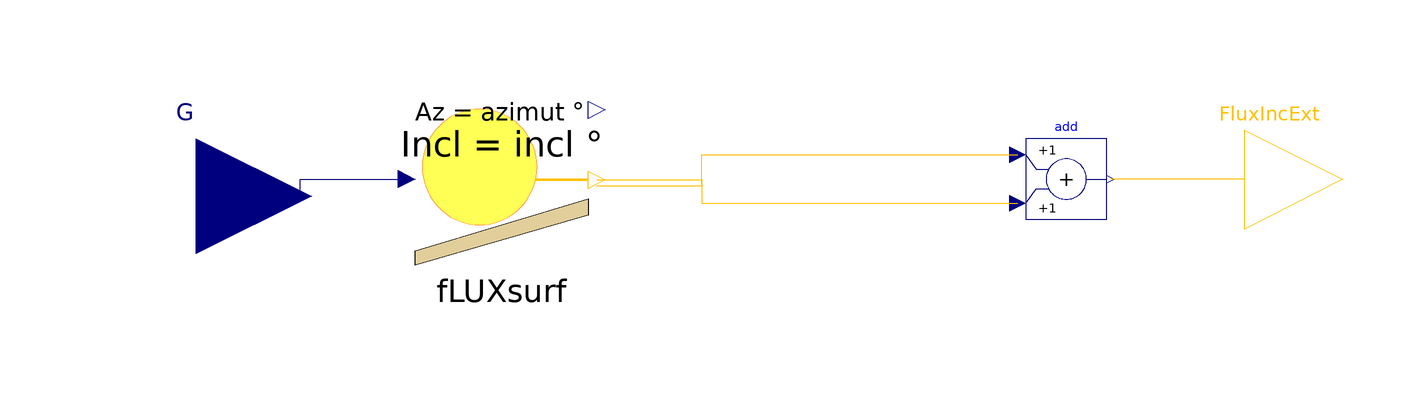

The component connection diagram of the Modelica model below, drawn from its own Placement and Line annotations.

model FLUXsurfLWRinc
  "Calculation of global incident irradiance on a particular surface"

  FLUXsurf fLUXsurf(
    albedo=albedo,
    azimut=azimut,
    incl=incl,
    diffus_isotrope=diffus_isotrope)
    annotation (Placement(transformation(extent={{-62,-10},{-32,20}})));
  Modelica.Blocks.Math.Add add
    annotation (Placement(transformation(extent={{44,-2},{58,12}})));
  parameter Modelica.Units.NonSI.Angle_deg azimut
    "Surface azimuth (Orientation relative to the south) - S=0°, E=-90°, W=90°, N=180°";
  parameter Modelica.Units.NonSI.Angle_deg incl
    "Surface tilt - downwards = 180° skyward = 0°, vertical = 90°";
  parameter Real albedo=0.2 "Albedo of the environment";
parameter Integer diffus_isotrope=1 "Model for diffuse irradiance"
    annotation (Dialog(
      compact=true), choices(
      choice=1 "Isotropic",
      choice=2 "Circumsolar diffuse model (Hay Davies Kluch Reindl))"));

Modelica.Blocks.Interfaces.RealInput G[10]
    "Inputs data {DIFH, DIRN, DIRH, GLOH, t0, CosDir[1:3], solar azimuth angle, solar elevation angle}"
    annotation (Placement(transformation(extent={{-120,-18},{-80,22}},
        rotation=0), iconTransformation(extent={{-120,-10},{-100,10}})));
  BuildSysPro.BoundaryConditions.Solar.Interfaces.SolarFluxOutput FluxIncExt
    "Global irradiance in [W/m²]" annotation (Placement(transformation(extent=
            {{65,-12},{99,22}}, rotation=0), iconTransformation(extent={{100,-11},
            {120,9}})));
equation
  connect(fLUXsurf.FluxIncExt[1], add.u1) annotation (Line(
      points={{-30.5,3.85},{-12.25,3.85},{-12.25,9.2},{42.6,9.2}},
      color={255,192,1},
      smooth=Smooth.None));
  connect(fLUXsurf.FluxIncExt[2], add.u2) annotation (Line(
      points={{-30.5,4.85},{-12.25,4.85},{-12.25,0.8},{42.6,0.8}},
      color={255,192,1},
      smooth=Smooth.None));
  connect(FluxIncExt, add.y) annotation (Line(
      points={{82,5},{58.7,5}},
      color={255,192,1},
      smooth=Smooth.None));
  connect(G, fLUXsurf.G) annotation (Line(
      points={{-100,2},{-82,2},{-82,5},{-63.5,5}},
      color={0,0,127},
      smooth=Smooth.None));
  annotation (Diagram(coordinateSystem(preserveAspectRatio=false, extent={{-100,
            -100},{100,100}})),  Icon(graphics={
        Polygon(
          points={{-100,-83},{100,-23},{100,-42},{-100,-100},{-100,-83}},
          lineColor={0,0,0},
          smooth=Smooth.None,
          fillColor={225,206,155},
          fillPattern=FillPattern.Solid),
        Ellipse(
          extent={{-92,81},{41,-53}},
          lineColor={255,170,85},
          fillColor={255,255,85},
          fillPattern=FillPattern.Solid),
        Text(
          extent={{-102,104},{98,51}},
          lineColor={0,0,0},
          fillColor={225,206,155},
          fillPattern=FillPattern.Solid,
          textString="Az = %azimut °"),
        Text(
          extent={{-128,60},{88,19}},
          lineColor={0,0,0},
          fillColor={225,206,155},
          fillPattern=FillPattern.Solid,
          textString="Incl = %incl °")}),
    Documentation(revisions="<html>
<p>Aurélie Kaemmerlen 05/2011 : Vecteur Gh de dimension 9 (anciennement 6) pour ajouter les entrées CoupleFlux, MoyFlux et dt</p>
<p>Hassan Bouia 03/2013 : simplication du calcul solaire - attention nouvelle dimension du vecteur <b>Gh</b> renommé en <b>G</b></p>
<p>Amy Lindsay 03/2013 : ajout du paramètre diffus_isotrope pour choisir entre un modèle de diffus isotrope ou le modèle de diffus HDKR</p>
</html>", info="<html>
<p><u><b>Hypothesis and equations</b></u></p>
<p>none</p>
<p><u><b>Bibliography</b></u></p>
<p>none</p>
<p><u><b>Instructions for use</b></u></p>
<p>Model which takes as input the vector G from a weather reader to calculate the surface irradiance on a particular surface (tilt and orientation given). G contains:</p>
<ul>
 <li>(1) Horizontal diffuse flux</li>
 <li>(2) Normal direct flux</li>
 <li>(3) Horizontal direct flux</li>
 <li>(4) Horizontal global flux</li>
 <li>(5) Time in UTC at time t = 0 (start of the simulation)</li>
 <li>(6-7-8) Sun's direction cosines (6-sinH, 7-cosW, 8-cosS)</li>
 <li>(9) Solar azimuth angle</li>
 <li>(10) Solar elevation angle</li>
</ul>
<p>You can choose which diffuse model to use. The isotropic diffuse model is considered more conservative (tendency to underestimate the incident radiation on an inclined plane) but is easier to use. The diffuse model Hay Davies Klucher Reindl (HDKR) is preferred in solar applications (photovoltaic, solar thermal ...).</p>
<p><u><b>Known limits / Use precautions</b></u></p>
<p>none</p>
<p><u><b>Validations</b></u></p>
<p>none</p>
<p><b>--------------------------------------------------------------<br>
Licensed by EDF under a 3-clause BSD-license<br>
Copyright © EDF2009 - 2024<br>
BuildSysPro version 3.7.0<br>
Author :   Aurélie KAEMMERLEN, EDF (2010)<br>
--------------------------------------------------------------</b></p>
</html>
"));
end FLUXsurfLWRinc;